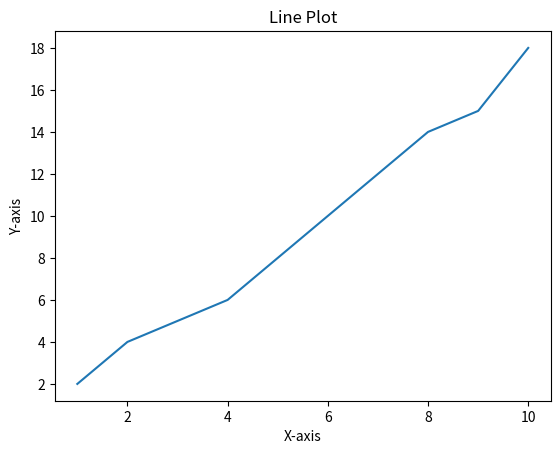
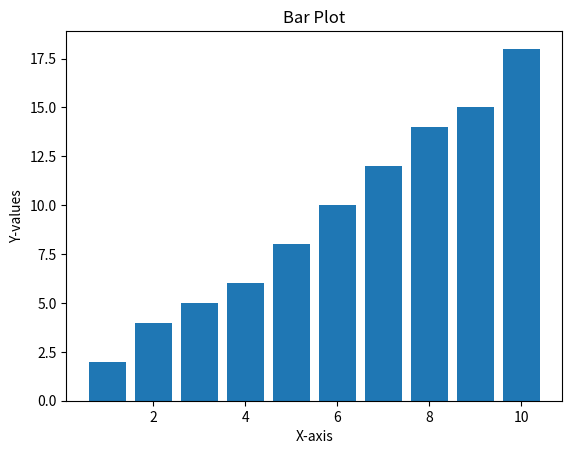
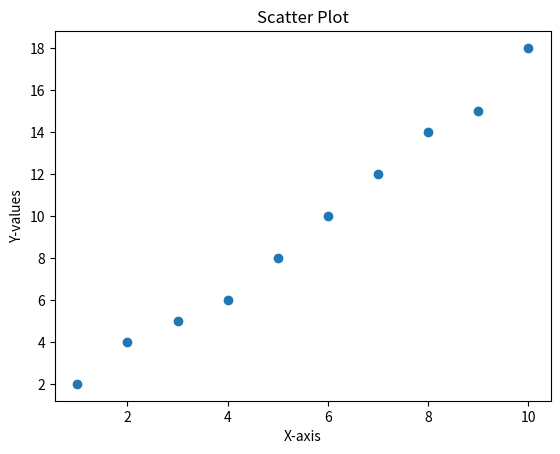
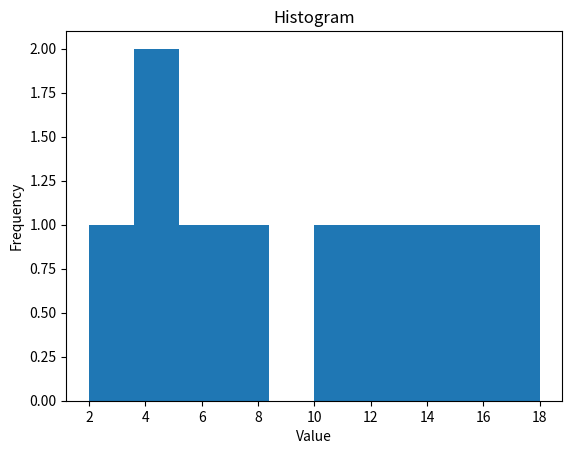

Reproduce these figures in Python, in order.
import matplotlib.pyplot as plt
import numpy as np
# Sample Data
x = np.arange(1, 11)
y = np.array([2, 4, 5, 6, 8, 10, 12, 14, 15, 18])
# Line Plot
plt.figure()
plt.plot(x, y)
plt.title("Line Plot")
plt.xlabel("X-axis")
plt.ylabel("Y-axis")
plt.show()
# Bar Plot
plt.figure()
plt.bar(x, y)
plt.title("Bar Plot")
plt.xlabel("X-axis")
plt.ylabel("Y-values")
plt.show()
# Scatter Plot
plt.figure()
plt.scatter(x, y)
plt.title("Scatter Plot")
plt.xlabel("X-axis")
plt.ylabel("Y-values")
plt.show()
# Histogram
plt.figure()
plt.hist(y)
plt.title("Histogram")
plt.xlabel("Value")
plt.ylabel("Frequency")
plt.show()
